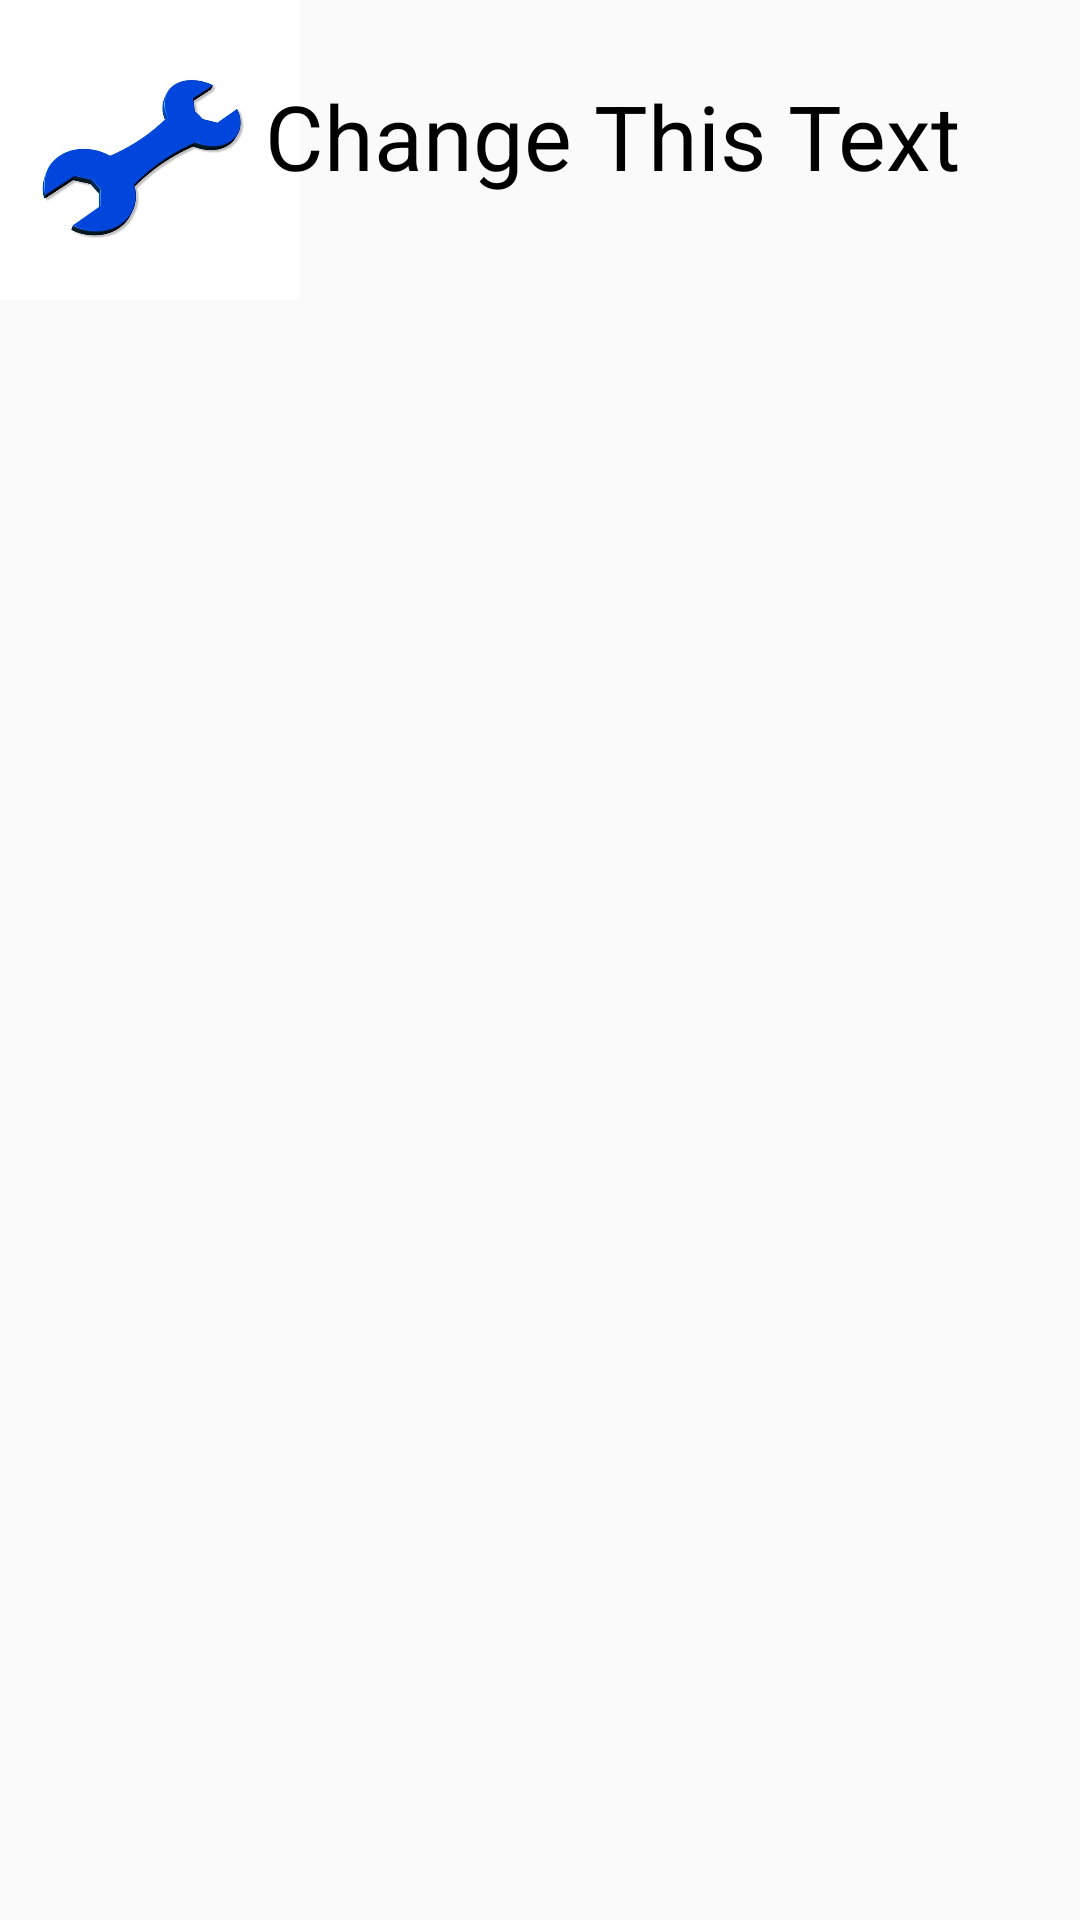

Reconstruct the res/layout file that produces this screen, plus the resources it refers to.
<!-- AndroidManifest.xml: application theme AppTheme -->
<!-- res/layout/customlayoutmaintenancelist.xml -->
<?xml version="1.0" encoding="utf-8"?>
<android.support.constraint.ConstraintLayout
    xmlns:android="http://schemas.android.com/apk/res/android"
    xmlns:app="http://schemas.android.com/apk/res-auto"
    xmlns:tools="http://schemas.android.com/tools"
    android:layout_width="match_parent"
    android:layout_height="match_parent">

    <ImageView
        android:id="@+id/imageView3"
        android:layout_width="100dp"
        android:layout_height="100dp"
        app:srcCompat="@drawable/tool"
        android:layout_marginLeft="40dp"
        android:layout_marginStart="40dp"
        android:layout_marginTop="0dp"
        android:contentDescription="@string/content_description"/>

    <TextView
        android:id="@+id/textViewMaintenance4"
        android:layout_width="wrap_content"
        android:layout_height="wrap_content"
        android:layout_marginEnd="40dp"
        android:layout_marginRight="40dp"
        android:layout_marginTop="25dp"
        android:text="@string/default_string"
        android:textColor="#000000"
        android:textSize="30sp"
        app:layout_constraintEnd_toEndOf="parent"
        app:layout_constraintTop_toTopOf="parent" />
</android.support.constraint.ConstraintLayout>
<!-- resources referenced by this layout -->
<resources>
  <!-- drawable tool: jpg bitmap (drawable, 20301 bytes) -->
  <string name="default_string">Change This Text</string>
  <style name="AppTheme" parent="Theme.AppCompat.Light.DarkActionBar">
          
          <item name="colorPrimary">#B22222</item>
          <item name="colorPrimaryDark">#000000</item>
          <item name="colorAccent">#000000</item>
      </style>
</resources>
